Dataset: dataset_cleaned (GitHub, elahemazloomian/traffic-vehicle-classification). Classes: ambulance, autobus, kamyun, kamyunet, minibus, savari, taxi, vanet.

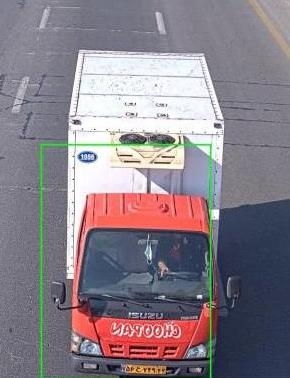
Label: kamyunet

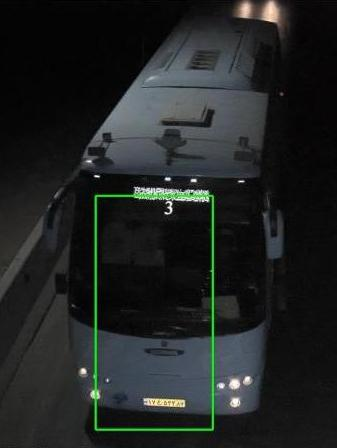
Label: autobus

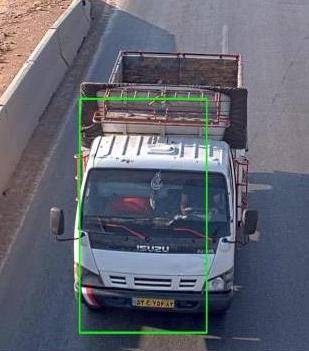
Label: kamyun

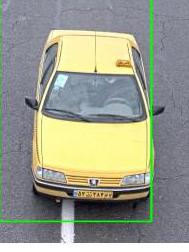
Label: taxi

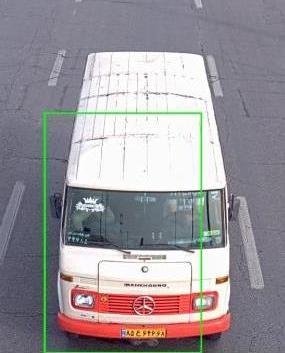
Label: minibus

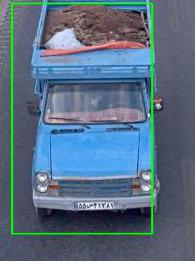
Label: vanet
